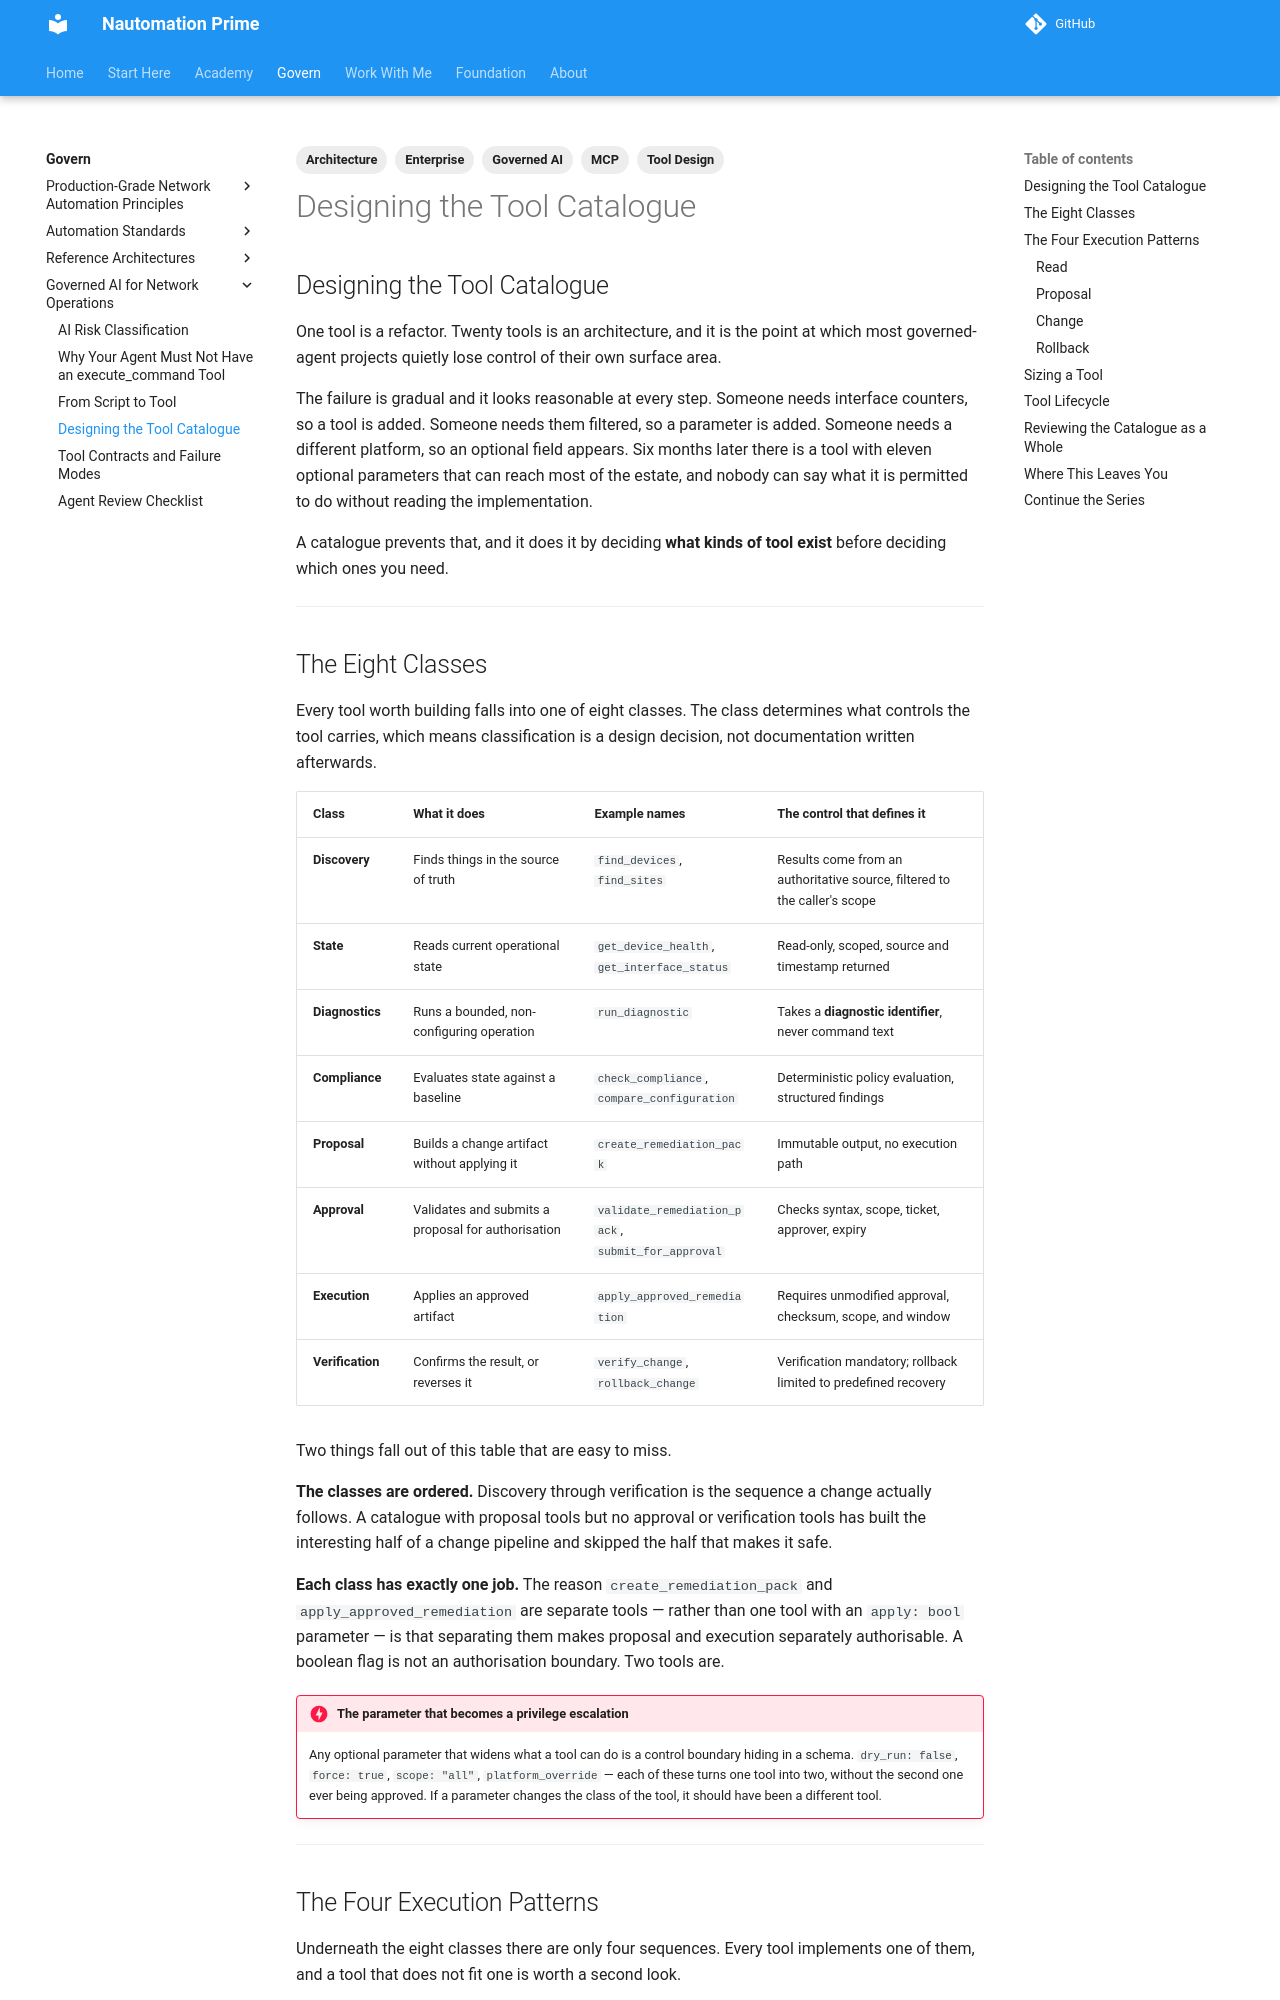

repository: Nautomation-Prime/nautomation-prime.github.io · page: foundation/governed-ai-network-operations/tool-catalogue-design/index.html · generator: mkdocs

---
title: Designing the Tool Catalogue
description: The eight classes of tool a governed agent needs, the four execution patterns behind them, and how a tool moves from draft to retired without anyone losing track of what is enabled.
tags:
  - Governed AI
  - Tool Design
  - MCP
  - Architecture
  - Enterprise
---

## Designing the Tool Catalogue

One tool is a refactor. Twenty tools is an architecture, and it is the point at which most governed-agent projects quietly lose control of their own surface area.

The failure is gradual and it looks reasonable at every step. Someone needs interface counters, so a tool is added. Someone needs them filtered, so a parameter is added. Someone needs a different platform, so an optional field appears. Six months later there is a tool with eleven optional parameters that can reach most of the estate, and nobody can say what it is permitted to do without reading the implementation.

A catalogue prevents that, and it does it by deciding **what kinds of tool exist** before deciding which ones you need.

---
